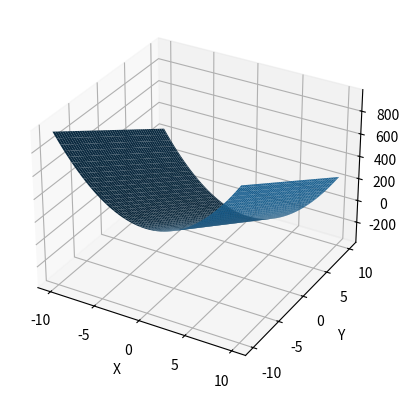

Source code (Python):
import numpy as np
import matplotlib.pyplot as plt
from mpl_toolkits.mplot3d import Axes3D

x = np.linspace(-10, 10, 100)
y = np.linspace(-10, 10, 100)
X, Y = np.meshgrid(x, y)
Z = 6 * X**2 - 36 * Y

fig = plt.figure()
ax = fig.add_subplot(111, projection='3d')
ax.plot_surface(X, Y, Z)

ax.set_xlabel('X')
ax.set_ylabel('Y')
ax.set_zlabel('Z')

#plt.savefig("figures/der_f_x.png")
